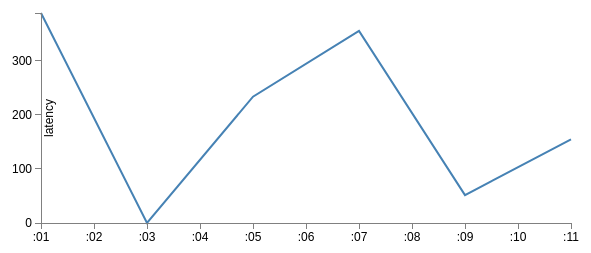
D3 v3 page, settled after 360 driven frames (6 s of simulated time); the page loaded 1 data file(s).



// Set the dimensions of the canvas / graph
var margin = {top: 30, right: 20, bottom: 30, left: 50},
    width = 600 - margin.left - margin.right,
    height = 270 - margin.top - margin.bottom;

// Parse the date / time
var parseDate = d3.time.format("%H:%M:%S").parse;

// Set the ranges
var x = d3.time.scale().range([0, width]);
var y = d3.scale.linear().range([height, 0]);

// Define the axes
var xAxis = d3.svg.axis().scale(x)
    .orient("bottom").ticks(5);

var yAxis = d3.svg.axis().scale(y)
    .orient("left").ticks(5);

// Define the line
var valueline = d3.svg.line()
    .x(function(d) { return x(d.date); })
    .y(function(d) { return y(d.close); });

// Adds the svg canvas
var svg = d3.select("body")
    .append("svg")
        .attr("width", width + margin.left + margin.right)
        .attr("height", height + margin.top + margin.bottom)
    .append("g")
        .attr("transform",
              "translate(" + margin.left + "," + margin.top + ")");

// Get the data
d3.csv("timeseries.csv", function(error, data) {
    data.forEach(function(d) {
        d.date = parseDate(d.date);
        d.close = +d.close;
    });

    // Scale the range of the data
    x.domain(d3.extent(data, function(d) { return d.date; }));
    y.domain([0, d3.max(data, function(d) { return d.close; })]);

    // Add the valueline path.
    svg.append("path")
        .attr("class", "line")
        .attr("d", valueline(data));

    // Add the X Axis
    svg.append("g")
        .attr("class", "x axis")
        .attr("transform", "translate(0," + height + ")")
        .call(xAxis);

    // Add the Y Axis
    svg.append("g")
        .attr("class", "y axis")
        .call(yAxis);

        svg.append("text")
    .attr("class", "y axis title")
    .text("latency " )
    .attr("x", (-(height/2)))
    .attr("y", 0)
    .attr("dy", "1em")
    .attr("transform", "rotate(-90)")
    .style("text-anchor", "middle");

});



### data: timeseries.csv
date, benchmark_grp, benchmark_id, benchtime_ms, host_CPI, host_L2_BW, host_L3_BW, host_L3_SYSTEM_BW, host_MEM_BW, host_context_switch, host_cpupercent, host_disk_io, host_disk_io_time, host_disk_weighted_io_time, host_memory, host_network, interval, close, latency90, memory_limit, process_dur_ms, throughput, total_dur_ms, weighted_latency
10:00:01, 1532478323, cachebench, 1.53248E+12, 2.931, 6306, 9.269, 15.61, 10.99, 1923, 6.938, 10.56, 30.8, 248.4, 291.6, 0.341, 5, 388.7, 388.7, 32, 8.928, 1, 13.27, 194.3
10:00:03, 1532480700, cachebench, 1.53248E+12, 4.024, 3.118, 3.403, 6.803, 5.685, 3872, 2.051, 42.08, 109.6, 266.4, 258.3, 3.663, 5, 0.001, 0.001, 32, 9.847, 1, 14.28, 0.001
10:00:05, 1532481233, cachebench, 1.53248E+12, 3.406, 184.8, 135.5, 137.5, 104.9, 2084, 13.55, 0.64, 1.6, 2.4, 816, 0.353, 5, 233.8, 233.8, 32, 15.77, 1, 19.91, 116.9
10:00:07, 1532481233, cachebench, 1.53248E+12, 12.48, 1616, 1445, 897.7, 339.5, 2444, 13.34, 4.16, 7.199, 7.199, 409.6, 0.341, 5, 355.6, 355.6, 32, 22.36, 1, 38.2, 177.8
10:00:09, 1532481233, cachebench, 1.53248E+12, 2.799, 67.6, 24.67, 33.79, 19.22, 2005, 6.568, 4.16, 10.4, 18.4, 271.6, 0.356, 5, 51.64, 51.64, 32, 9.512, 1, 13.94, 25.82
10:00:11, 1532481233, cachebench, 1.53248E+12, 12.82, 199.4, 181.6, 177.4, 130.3, 2317, 6.789, 4.64, 16, 17.6, 335.9, 0.335, 5, 154.7, 154.7, 32, 10.04, 1, 14.85, 77.33